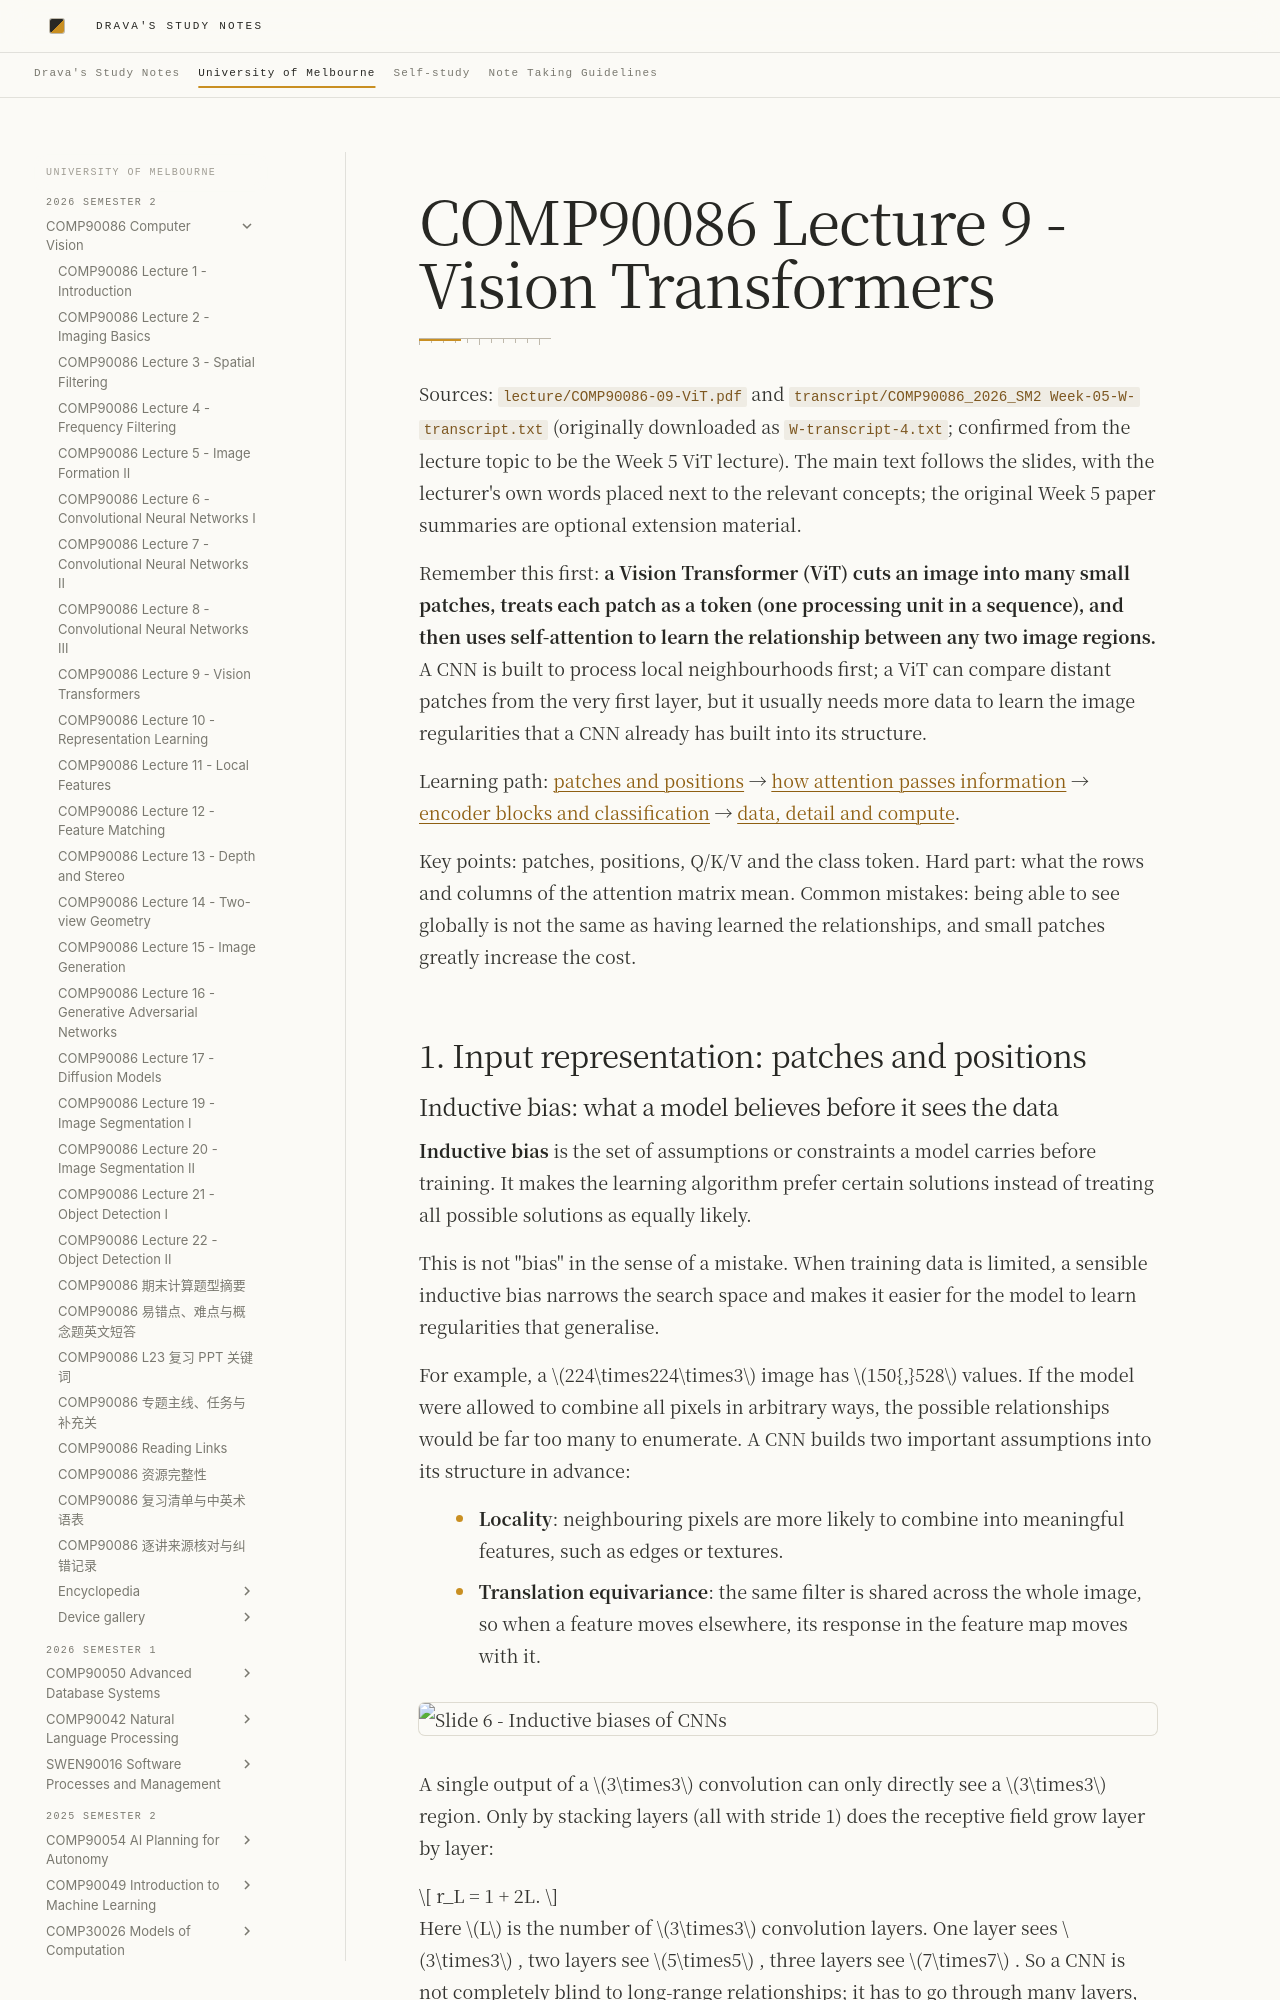

repository: DravaMmonk/study-notes · page: Unimelb/26S2/CV/09-vit.en.html · generator: mkdocs

# COMP90086 Lecture 9 - Vision Transformers

Sources: `lecture/COMP90086-09-ViT.pdf` and `transcript/COMP90086_2026_SM2 Week-05-W-transcript.txt` (originally downloaded as `W-transcript-4.txt`; confirmed from the lecture topic to be the Week 5 ViT lecture). The main text follows the slides, with the lecturer's own words placed next to the relevant concepts; the original Week 5 paper summaries are optional extension material.

Remember this first: **a Vision Transformer (ViT) cuts an image into many small patches, treats each patch as a token (one processing unit in a sequence), and then uses self-attention to learn the relationship between any two image regions.** A CNN is built to process local neighbourhoods first; a ViT can compare distant patches from the very first layer, but it usually needs more data to learn the image regularities that a CNN already has built into its structure.

Learning path: [patches and positions](#topic-1) → [how attention passes information](#topic-2) → [encoder blocks and classification](#topic-3) → [data, detail and compute](#topic-4).

Key points: patches, positions, Q/K/V and the class token. Hard part: what the rows and columns of the attention matrix mean. Common mistakes: being able to see globally is not the same as having learned the relationships, and small patches greatly increase the cost.

<a id="topic-1"></a>
## 1. Input representation: patches and positions
